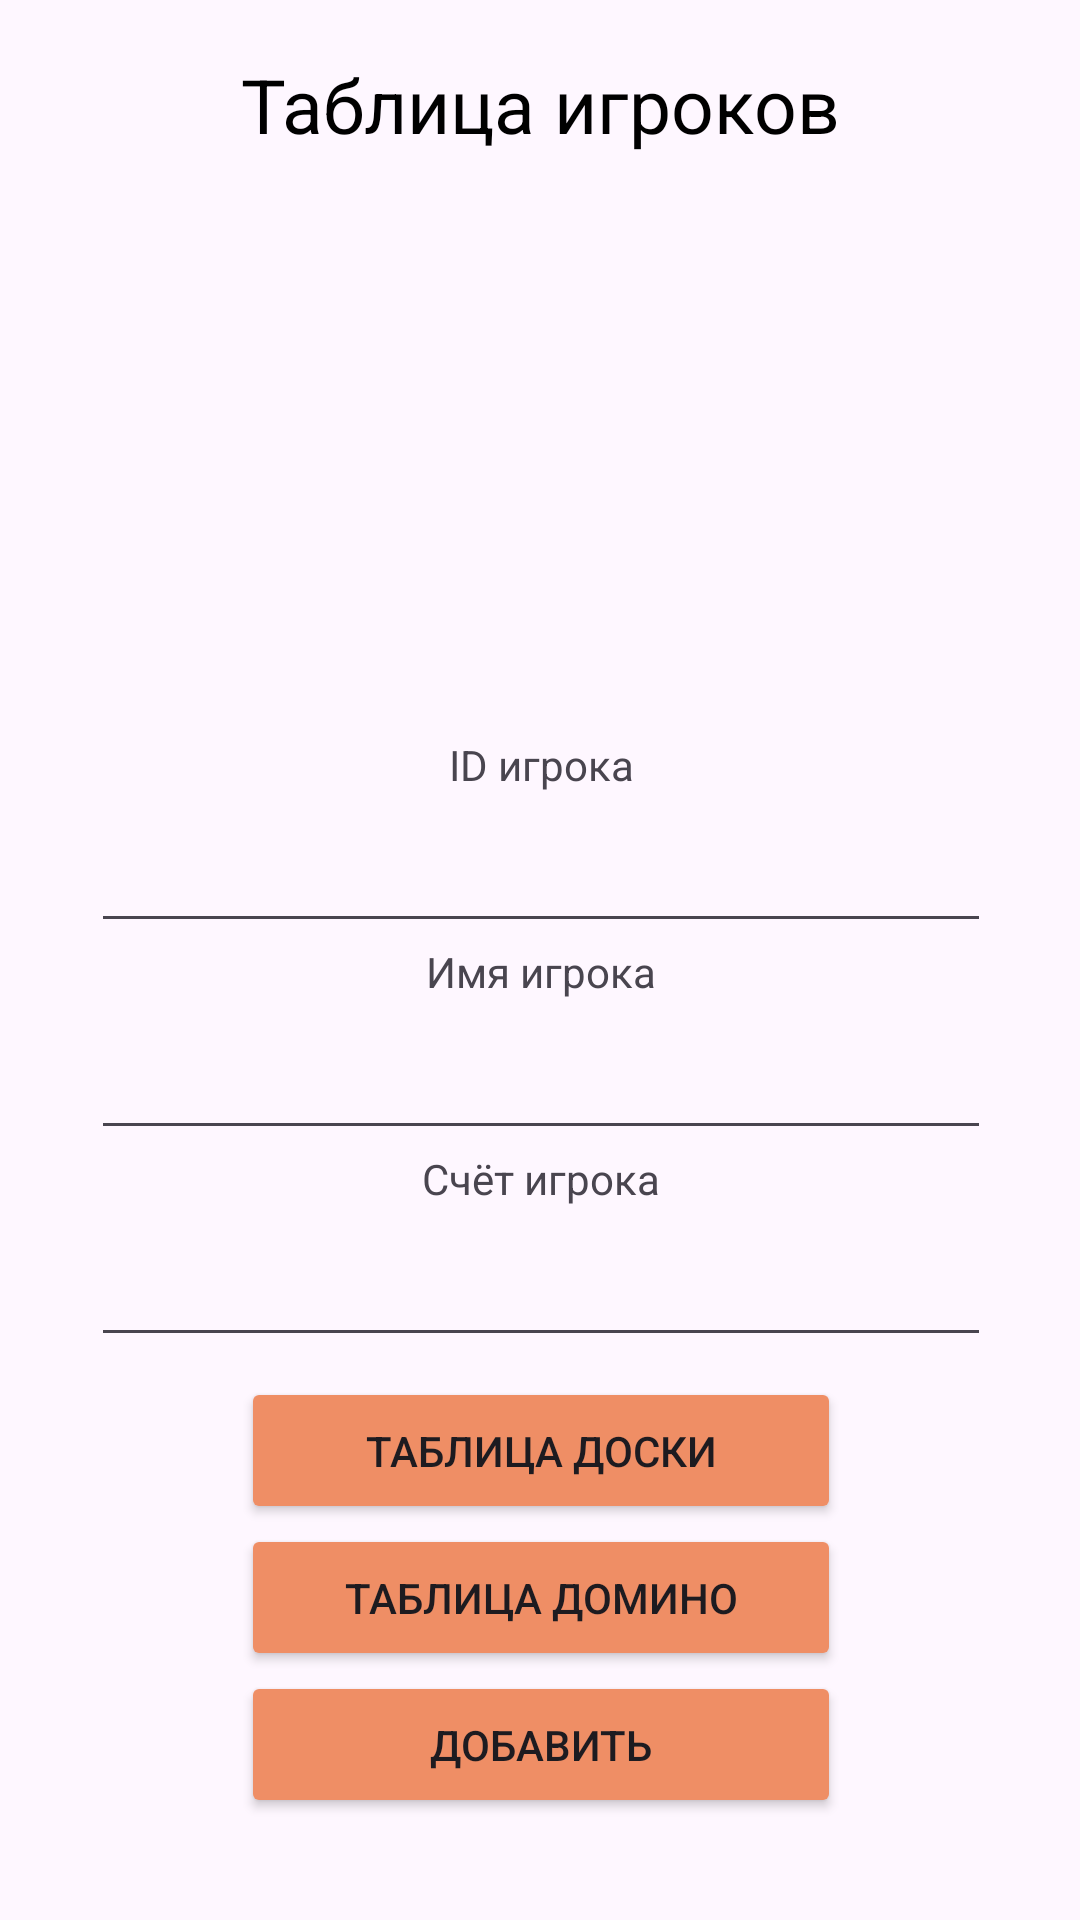

Reconstruct the res/layout file that produces this screen, plus the resources it refers to.
<!-- AndroidManifest.xml: application theme Theme.Lab23BD -->
<!-- res/layout/activity_players.xml -->
<?xml version="1.0" encoding="utf-8"?>
<androidx.constraintlayout.widget.ConstraintLayout xmlns:android="http://schemas.android.com/apk/res/android"
    xmlns:app="http://schemas.android.com/apk/res-auto"
    xmlns:tools="http://schemas.android.com/tools"
    android:id="@+id/main"
    android:layout_width="match_parent"
    android:layout_height="match_parent"
    tools:context=".Activitys.PlayersActivity">

    <TextView
        android:id="@+id/textView"
        android:layout_width="match_parent"
        android:layout_height="70dp"
        android:gravity="center"
        android:text="Таблица игроков"
        android:textColor="@color/black"
        android:textSize="25sp"
        app:layout_constraintEnd_toEndOf="parent"
        app:layout_constraintStart_toStartOf="parent"
        app:layout_constraintTop_toTopOf="parent">

    </TextView>

    <GridView
        android:id="@+id/_dynamic"
        android:layout_width="410dp"
        android:layout_height="169dp"
        app:layout_constraintEnd_toEndOf="parent"
        app:layout_constraintHorizontal_bias="0.478"
        app:layout_constraintStart_toStartOf="parent"
        app:layout_constraintTop_toBottomOf="@+id/textView">

    </GridView>


    <LinearLayout
        android:id="@+id/linearLayout"
        android:layout_width="413dp"
        android:layout_height="220dp"
        android:gravity="center"
        android:orientation="vertical"
        app:layout_constraintEnd_toEndOf="parent"
        app:layout_constraintStart_toStartOf="parent"
        app:layout_constraintTop_toBottomOf="@+id/_dynamic">

        <TextView
            android:layout_width="wrap_content"
            android:layout_height="wrap_content"
            android:text="ID игрока" />

        <EditText
            android:id="@+id/playerId"
            android:layout_width="300dp"
            android:layout_height="50dp" />

        <TextView
            android:layout_width="wrap_content"
            android:layout_height="wrap_content"
            android:text="Имя игрока" />

        <EditText
            android:id="@+id/playerName"
            android:layout_width="300dp"
            android:layout_height="50dp" />

        <TextView
            android:layout_width="wrap_content"
            android:layout_height="wrap_content"
            android:text="Счёт игрока" />

        <EditText
            android:id="@+id/playerScore"
            android:layout_width="300dp"
            android:layout_height="50dp" />

    </LinearLayout>

    <LinearLayout
        android:layout_width="410dp"
        android:layout_height="147dp"
        android:gravity="center"
        android:orientation="vertical"
        app:layout_constraintEnd_toEndOf="parent"
        app:layout_constraintStart_toStartOf="parent"
        app:layout_constraintTop_toBottomOf="@+id/linearLayout">

        <Button
            android:id="@+id/boardButton"
            android:layout_width="200dp"
            android:layout_height="wrap_content"
            android:layout_weight="1"
            android:backgroundTint="#EF8E65"
            android:onClick="openBoardTableClick"
            android:text="Таблица доски" />

        <Button
            android:id="@+id/dominoesButton"
            android:layout_width="200dp"
            android:layout_height="wrap_content"
            android:layout_weight="1"
            android:backgroundTint="#EF8E65"
            android:onClick="openDominoesTableClick"
            android:text="Таблица домино" />

        <Button
            android:id="@+id/addButton"
            android:layout_width="200dp"
            android:layout_height="wrap_content"
            android:layout_weight="1"
            android:backgroundTint="#EF8E65"
            android:onClick="addClick"
            android:text="Добавить" />

    </LinearLayout>
</androidx.constraintlayout.widget.ConstraintLayout>
<!-- resources referenced by this layout -->
<resources>
  <style name="Theme.Lab23BD" parent="Base.Theme.Lab23BD" />
  <style name="Base.Theme.Lab23BD" parent="Theme.Material3.DayNight.NoActionBar">
          
          
      </style>
  <!-- not gathered from this repository: default colours our renderer supplied (Android Studio template values) -->
  <color name="black">#FF000000</color>
</resources>
